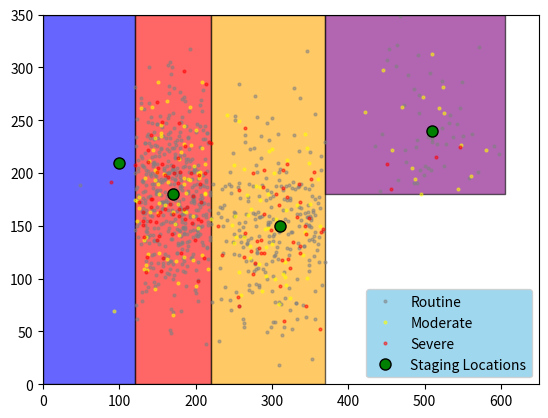

Generate this figure with matplotlib: (Note: this script raises an exception after producing the figure.)
import math
import sys
import random as rand
from itertools import product
import numpy as np
import matplotlib.pyplot as plt
from matplotlib.patches import Rectangle
from matplotlib.collections import PatchCollection

# hospital locations
# 1. (170, 180)
# 2. (310, 150)
#
# staging locations
# 1. (100, 210)
# 2. (170, 180)
# 3. (310, 150)
# 4. (510, 240)
HospitalLocs = [(170.0, 180.0), (310.0, 150.0)]
StagingLocs = [(100.0, 210.0), (170.0, 180.0), (310.0, 150.0), (510.0, 240.0)]
Speed = 250.0  # km/h

class Grid:
    limits = ()
    zones = []

    def __init__(self, xmin, xmax, ymin, ymax):
        self.limits = (xmin, xmax, ymin, ymax)

    def add_zone(self, xmin, xmax, ymin, ymax):
        self.zones.append((xmin, xmax, ymin, ymax))

    def zone_from_loc(self, loc):
        for i, (xmin, xmax, ymin, ymax) in enumerate(self.zones):
            if xmin <= loc[0] <= xmax and ymin <= loc[1] <= ymax:
                return i + 1

    def generate_rand_loc(self, zone):
        xmin, xmax, ymin, ymax = self.zones[zone - 1]
        x, y = -100, -100
        while not (xmin <= x <= xmax) or not (ymin <= y <= ymax):
            x = np.random.normal(StagingLocs[zone - 1][0], 50)
            y = np.random.normal(StagingLocs[zone - 1][1], 50)
        return x, y


class Casualty:
    location = (0, 0)
    time = 0
    # tuple of patient and severity
    # 1 urgent, 2 priority, and 1 routine would be (3, 2, 2, 1)
    severity = ()
    zone = 0
    utility = 0

    def __init__(self, loc, zone, time, severity):
        self.location = loc
        self.time = time
        self.severity = severity
        self.zone = zone
        if severity == 3:
            self.utility = 10
        elif severity == 2:
            self.utility = 1
        else:
            self.utility = 0


class Medevac:
    staging_loc = (0, 0)
    timing = ()
    zone = 0
    casualty_zone = 0
    vel = 0

    def __init__(self, loc, zone, vel):
        self.staging_loc = loc
        self.zone = zone
        self.vel = vel

    def get_time_from_staging(self, loc):
        x, y = loc
        xs, ys = self.staging_loc
        return math.sqrt((x - xs)**2 + (y - ys)**2) / self.vel

    def get_nearest_hosp(self, loc):
        best_dist = float('inf')
        best_loc = (0, 0)
        x, y = loc
        for xh, yh, in HospitalLocs:
            dist = math.sqrt((xh - x) ** 2 + (yh - y) ** 2)
            if dist < best_dist:
                best_dist = dist
                best_loc = (xh, yh)
        return best_loc

    def get_time_to_hosp(self, loc):
        xh, yh = self.get_nearest_hosp(loc)
        x, y = loc
        return math.sqrt((xh - x) ** 2 + (yh - y) ** 2) / self.vel

    def get_expected_time(self, loc):
        time = self.get_time_from_staging(loc)
        time += self.get_time_to_hosp(loc)
        return time

    def assign_casualty(self, casualty):
        t0 = casualty.time
        if self.get_status(t0) > 0:
            # print('WARNING: Medevac already assigned for specified time interval. Nothing assigned.')
            return
        xc, yc = casualty.location
        # [assigned time,
        # time after travel to casulty,
        # time after casulty delivered to hospital,
        # time after return to staging location]
        t1 = self.get_time_from_staging(casualty.location)
        t2 = self.get_time_to_hosp(casualty.location)
        t3 = self.get_time_from_staging(self.get_nearest_hosp(casualty.location))
        self.timing = (t0, t0 + t1, t0 + t1 + t2, t0 + t1 + t2 + t3)
        self.casualty_zone = casualty.zone

    def get_casualty_time(self):
        return self.timing[2] - self.timing[0] + 0.25

    def clear_casualty(self):
        self.timing = ()
        self.casualty_zone = 0

    def get_status(self, time):
        if len(self.timing) == 0:
            return 0
        t0, t1, t2, t3 = self.timing
        # if t1 > time >= t0:
        #     return 1
        # elif t2 > time >= t1:
        #     return 2
        # elif not math.isclose(t3, t2) and t3 > time >= t2:
        #     return 3
        # elif time >= t3:
        #     return 0
        if t0 <= time <= t3:
            return self.casualty_zone
        else:
            return 0

def define_grid():
    # grid is (605 x 350) km
    # zone 1: x = 0-120 km
    # zone 2: x = 120-220 km
    # zone 3: x = 220-370 km
    # zone 4: x = 370-605, y = 180->top (from bottom)
    grid = Grid(0.0, 605.0, 0.0, 350.0)
    zone_limits = [(0.0, 120.0, 0.0, 350.0), (120.0, 220.0, 0.0, 350.0), (220.0, 370.0, 0.0, 350.0),
                   (370.0, 605.0, 180.0, 350.0)]
    for xmin, xmax, ymin, ymax in zone_limits:
        grid.add_zone(xmin, xmax, ymin, ymax)
    return grid

def generate_casualties(grid, N, T):
    # generate date based on data basic information from paper
    # N = 100
    # T = 100
    times = []
    for i in range(0, N):
        times.append(int(rand.uniform(0, T)))
    times.sort()
    severities = []
    sprobs = [0.11, 0.23]
    for i in range(0, N):
        num = rand.random()
        if num < sprobs[0]:
            severities.append(3)
        elif sprobs[0] < num < sprobs[1]:
            severities.append(2)
        else:
            severities.append(1)
    zones = []
    zprobs = [0.004, 0.004 + 0.585, 0.004 + 0.585 + 0.338]
    for i in range(0, N):
        num = rand.random()
        if num < zprobs[0]:
            zones.append(1)
        elif zprobs[0] < num < zprobs[1]:
            zones.append(2)
        elif zprobs[1] < num < zprobs[2]:
            zones.append(3)
        else:
            zones.append(4)
    locs = []
    for zone in zones:
        locs.append(grid.generate_rand_loc(zone))
    casualties = []
    for loc, zone, time, severity in zip(locs, zones, times, severities):
        casualties.append(Casualty(loc, zone, time, severity))
    return casualties

def possible_actions(s, A):
    return [a for hi, h in enumerate(s[:4]) if h == 0 for a in A if a[0] == hi + 1 and a[1] == s[4]]

def calc_optimal_policy(medevacs):
    w = [0, 1, 2]  # Medevac in zone 1 can be idle or vist zone 1 or 2
    x = [0, 1, 2, 3]
    y = [0, 2, 3, 4]
    z = [0, 3, 4]
    c = [1, 2, 3, 4]
    p = [1, 2, 3]

    S = [s for s in product(w, x, y, z, c, p)]
    A = [(1, 1), (1, 2), (2, 1), (2, 2), (2, 3), (3, 2), (3, 3), (3, 4), (4, 3), (4, 4)]
    Q = {}
    NN = {}
    for s in S:
        a_choices = possible_actions(s, A)
        # print(a_choices)
        for a in a_choices:
            Q[s, a] = 0.0
            NN[s, a] = 0.0

    gamma = 0.95
    alpha = 0.95
    lam = 0.7
    N = 100
    for epoch in range(N):
        casualties = generate_casualties(grid, N=100, T=300)
        if epoch % 20 == 0:
            print('Entering epoch {}/{}...'.format(epoch, N))
        for medevac in medevacs:
            medevac.clear_casualty()
        for lcasualty, casualty in zip(casualties, casualties[1:]):
            ls = [m.get_status(lcasualty.time) for m in medevacs]
            ls.append(lcasualty.zone)
            ls.append(lcasualty.severity)
            ls = tuple(ls)
            la_choices = possible_actions(ls, A)
            if len(la_choices) > 0:
                la = rand.choice(la_choices)
                medevacs[la[0] - 1].assign_casualty(lcasualty)
                s = [m.get_status(casualty.time) for m in medevacs]
                s.append(casualty.zone)
                s.append(casualty.severity)
                s = tuple(s)
                a_choices = possible_actions(s, A)
                if len(a_choices) > 0:
                    a = rand.choice(a_choices)
                    NN[ls, la] += 1.0
                    medevacs[a[0] - 1].assign_casualty(casualty)
                    r = 0 if medevacs[la[0] - 1].get_casualty_time() > 1.0 else lcasualty.utility
                    delta = r + gamma * Q[s, a] - Q[ls, la]
                    for s in S:
                        for a in possible_actions(s, A):
                            Q[s, a] += alpha*delta*NN[s, a]
                            NN[s, a] *= gamma*lam

    policy = {}
    with open('Q.out', 'w') as f:
        with open('NN.out', 'w') as ff:
            for s in S:
                f.write('{}: '.format(s))
                ff.write('{}: '.format(s))
                a_choices = possible_actions(s, A)
                if len(a_choices) > 0:
                    choices = [Q[s, a] for a in a_choices]
                    [f.write(' {}->{:2.2f}'.format(a, Q[s, a])) for a in a_choices]
                    [ff.write(' {}->{}'.format(a, NN[s, a])) for a in a_choices]
                    policy[s] = a_choices[choices.index(max(choices))]
                f.write('\n')
                ff.write('\n')
    for medevac in medevacs:
        medevac.clear_casualty()
    return policy

def q_learning(medevacs):
    w = [0, 1, 2]  # Medevac in zone 1 can be idle or vist zone 1 or 2
    x = [0, 1, 2, 3]
    y = [0, 2, 3, 4]
    z = [0, 3, 4]
    c = [1, 2, 3, 4]
    p = [1, 2, 3]

    S = [s for s in product(w, x, y, z, c, p)]
    A = [(1, 1), (1, 2), (2, 1), (2, 2), (2, 3), (3, 2), (3, 3), (3, 4), (4, 3), (4, 4)]
    Q = {}
    gamma = 0.5 #0.5
    alpha = 0.75 #0.75
    epsilon = 0.1

    for s in S:
        for a in possible_actions(s, A):
            Q[s, a] = 0.0

    for epoch in range(100):
        casualties = generate_casualties(grid, N=1000, T=5000)
        print('epoch: {}/100'.format(epoch))
        for casualty, casualtyp in zip(casualties, casualties[1:]):
            sl = [m.get_status(casualty.time) for m in medevacs]
            sl.append(casualty.zone)
            sl.append(casualty.severity)
            s = tuple(sl)
            sl[4] = casualtyp.zone
            sl[5] = casualtyp.severity
            sp = tuple(sl)
            actions = possible_actions(s, A)
            if len(actions) > 0:
                if rand.random() < epsilon:
                    a = rand.choice(actions)
                else:
                    idx = np.argmax(np.array([Q[s, ap] for ap in actions]))
                    a = actions[idx]
                medevacs[a[0] - 1].assign_casualty(casualty)
                r = 0 if medevacs[a[0] - 1].get_casualty_time() > 1.0 else casualty.utility
                actionsp = possible_actions(sp, A)
                if len(actionsp) > 0:
                    Q[s, a] += alpha*(r + gamma*max([Q[sp, ap] for ap in actionsp]) - Q[s, a])
                    # print(Q)
    policy = {}
    with open('Q.out', 'w') as f:
        for s in S:
            f.write('{}: '.format(s))
            a_choices = possible_actions(s, A)
            if len(a_choices) > 0:
                choices = [Q[s, a] for a in a_choices]
                [f.write(' {}->{:2.2f}'.format(a, Q[s, a])) for a in a_choices]
                policy[s] = a_choices[choices.index(max(choices))]
            f.write('\n')
    for medevac in medevacs:
        medevac.clear_casualty()
    return policy



def value_iteration(medevacs):
    w = [0, 1, 2]  # Medevac in zone 1 can be idle or vist zone 1 or 2
    x = [0, 1, 2, 3]
    y = [0, 2, 3, 4]
    z = [0, 3, 4]

    serve = [w, x, y, z]

    S = [s for s in product(w, x, y, z)]
    A = [(1, 1), (1, 2), (2, 1), (2, 2), (2, 3), (3, 2), (3, 3), (3, 4), (4, 3), (4, 4)]
    Q = {}
    NN = {}
    phi = {}
    phi_n = {}
    mu = {}
    alpha = 0.8
    lam = 1/20
    lami = [0.004, 0.585, 0.338, 0.073]
    N = 2000

    casualties = generate_casualties(grid, N=N, T=500)
    for idx, casualty in enumerate(casualties):
        if idx % 20 == 0:
            print('Training phi and mu progress: {:0.1f}%'.format(100*(idx/N)))
        for sh in S:
            s = [v for v in sh]
            s.append(casualty.zone)
            s.append(casualty.severity)
            s = tuple(s)
            for a in possible_actions(s, A):
                medevacs[a[0] - 1].assign_casualty(casualty)
                key = (*a, casualty.severity)
                t = medevacs[a[0] - 1].get_casualty_time()
                medevacs[a[0] - 1].clear_casualty()
                r = 0 if t > 1.0 else casualty.utility
                if key in phi:
                    phi[key] += alpha * (r - phi[key])
                    mu[a] += alpha * (t - mu[a])
                else:
                    phi[key] = alpha * r
                    mu[a] = alpha * t
    print(phi)
    print(mu)

    beta = [max([1/mu.get((h, zp), 0.0001) for zp in range(1, 5)]) for h in range(1, 5)]
    v = lam + sum(beta)
    J = {}
    S = [s for s in product(w, x, y, z)]

    pk = [0.1587, 0.1574, 0.6839]
    Jn = {s: 0.0 for s in S}
    Jnp1 = Jn
    sl = [0, 0, 0, 0]
    for n in range(N):
        for s in S:
            # for term 1, helicopter becoming idle
            t1 = 0
            for heli, status in enumerate(s):
                if status != 0:
                    sp = [v for v in s]
                    sp[heli] = 0
                    sp = tuple(sp)
                    t1 += Jn[sp]/mu[heli + 1, status]
            # for term 2, request receieved
            t2 = 0
            for z in range(1, 5):
                for k in range(1, 4):
                    l = []
                    for heli, status in enumerate(s):
                        if status == 0:
                            sp = [v for v in s]
                            sp[heli] = z
                            sp = tuple(sp)
                            if sp in S:
                                l.append(Jn[sp] + v*phi[heli + 1, z, k])
                    if len(l) > 0:
                        t2 += lami[z - 1]*pk[k - 1]*max(l)
            # for term 3, doing nothing
            t3 = v - lam
            for heli, status in enumerate(s):
                if status != 0:
                    t3 -= 1/mu[heli + 1, status]
            t3 *= Jn[s]

            Jn[s] = (1/v)*(t1 + t2 + t3)

    with open('Jn[s].out', 'w') as f:
        for s in S:
            f.write('{}: {}\n'.format(s, Jn[s]))

    print(Jn)
    policy = {}
    for s in S:
        for z in range(1, 5):
            for k in range(1, 4):
                choices = [a for hi, h in enumerate(s) if h == 0 for a in A if a[0] == hi + 1 and a[1] == z]
                if len(choices) > 0:
                    a_values = []
                    for a in choices:
                        t1 = 0
                        for heli, status in enumerate(s):
                            if status != 0:
                                sp = [v for v in s]
                                sp[heli] = 0
                                sp = tuple(sp)
                                t1 += Jn[sp] / mu[heli + 1, status]
                        sp = [v for v in s]
                        sp[a[0] - 1] = a[1]
                        sp = tuple(sp)
                        t2 = lami[z - 1]*pk[k - 1]*(Jn[sp] + v * phi[a[0], a[1], k])

                        t3 = v - lam
                        for heli, status in enumerate(s):
                            if status != 0 and heli + 1 != a[0]:
                                t3 -= 1 / mu[heli + 1, status]
                        t3 *= Jn[s]
                        a_values.append((1/v)*(t1 + t2 + t3))
                    idx = a_values.index(max(a_values))
                    sp = [v for v in s]
                    sp.append(z)
                    sp.append(k)
                    sp = tuple(sp)
                    policy[sp] = choices[idx]

    print(policy)
    return policy

if __name__ == "__main__":
    n_heli = 1
    grid = define_grid()
    casualties = generate_casualties(grid, N=1000, T=1000)
    medevacs = [Medevac(loc, grid.zone_from_loc(loc), Speed) for loc in StagingLocs]

    ax = plt.gca()
    boxes = []
    for zone in grid.zones:
        xmin, xmax, ymin, ymax = zone
        boxes.append(Rectangle((xmin, ymin), xmax - xmin, ymax - ymin))
    pc = PatchCollection(boxes, alpha=0.6, facecolors=("Blue", "Red", "Orange", "Purple"), edgecolors=("Black"))
    ax.add_collection(pc)

    colors = ["Gray", "Yellow", "Red"]
    severity = ["Routine", "Moderate", "Severe"]
    for i in range(1, 4):
        x = [c.location[0] for c in casualties if c.severity == i]
        y = [c.location[1] for c in casualties if c.severity == i]
        plt.plot(x, y, 'o', markersize=2, color=colors[i - 1], alpha=0.5, label=severity[i - 1])

    xStaging = [x for x, y in StagingLocs]
    yStaging = [y for x, y in StagingLocs]
    plt.plot(xStaging, yStaging, 'o', markersize=8, color="Green", markeredgecolor="Black", label="Staging Locations")

    plt.xlim(0, 650)
    plt.ylim(0, 350)
    plt.legend(loc = "lower right", facecolor="skyblue")
    plt.show()

    # opt_policy = calc_optimal_policy(medevacs)
    # opt_policy_vi = value_iteration(medevacs)
    # opt_policy = q_learning(medevacs)
    opt_policy = value_iteration(medevacs)
    times = []
    s = [0, 0, 0, 0, 0]
    num_skip = 0
    for casualty in casualties:
        sl = [m.get_status(casualty.time) for m in medevacs]
        sl.append(casualty.zone)
        sl.append(casualty.severity)
        s = tuple(sl)
        a = opt_policy.get(s)
        if a is None:
            num_skip += 1
            continue
        medevacs[a[0] - 1].assign_casualty(casualty)
        heli = medevacs[a[0] - 1]
        # print('{:6d}: Casualty in zone {:2d} at location ({:5.1f}, {:5.1f}) assigned to medevac in zone {:2d} at '
        #       'location ({:03.1f}, {:03.1f})'.format(casualty.time, casualty.zone, *casualty.location,
        #                                              heli.zone, *heli.staging_loc))
        times.append(heli.get_casualty_time())
    print('Average time to hospital (Optimal Policy): {:5.3f}'.format(sum(times)/len(times)))
    # print('Skipped: {}\n'.format(num_skip))
    print(opt_policy)
    with open('optimal_policy.policy', 'w') as f:
        for k, v in opt_policy.items():
            f.write('{}: {}\n'.format(k, v))

    times = []
    num_skip = 0
    for m in medevacs:
        m.clear_casualty()
    for casualty in casualties:
        fastest_time = float('inf')
        fastest_heli = -1
        for idx, medevac in enumerate(medevacs):
            if medevac.get_status(casualty.time) > 0 or not any([medevac.zone + 1 == casualty.zone or
                                                                 medevac.zone - 1 == casualty.zone or
                                                                 medevac.zone == casualty.zone]):
                continue
            time_est = medevac.get_expected_time(casualty.location)
            if time_est < fastest_time:
                fastest_time = time_est
                fastest_heli = idx
        if fastest_heli == -1:
            num_skip += 1
            # print('{:6d}: Casualty in zone {:2d} at location ({:5.1f}, {:5.1f}) NOT assigned due to oversubscribed '
            #       'medevacs'.format(casualty.time, casualty.zone, *casualty.location))
            continue
        heli = medevacs[fastest_heli]
        heli.assign_casualty(casualty)
        # print('{:6d}: Casualty in zone {:2d} at location ({:5.1f}, {:5.1f}) assigned to medevac in zone {:2d} at '
        #       'location ({:03.1f}, {:03.1f})'.format(casualty.time, casualty.zone, *casualty.location, heli.zone,
        #                                              *heli.staging_loc))
        times.append(fastest_time)
    print('Average time to hospital (Myopic Policy): {:5.3f}'.format(sum(times) / len(times)))
    # print('Skipped: {}\n'.format(num_skip))
